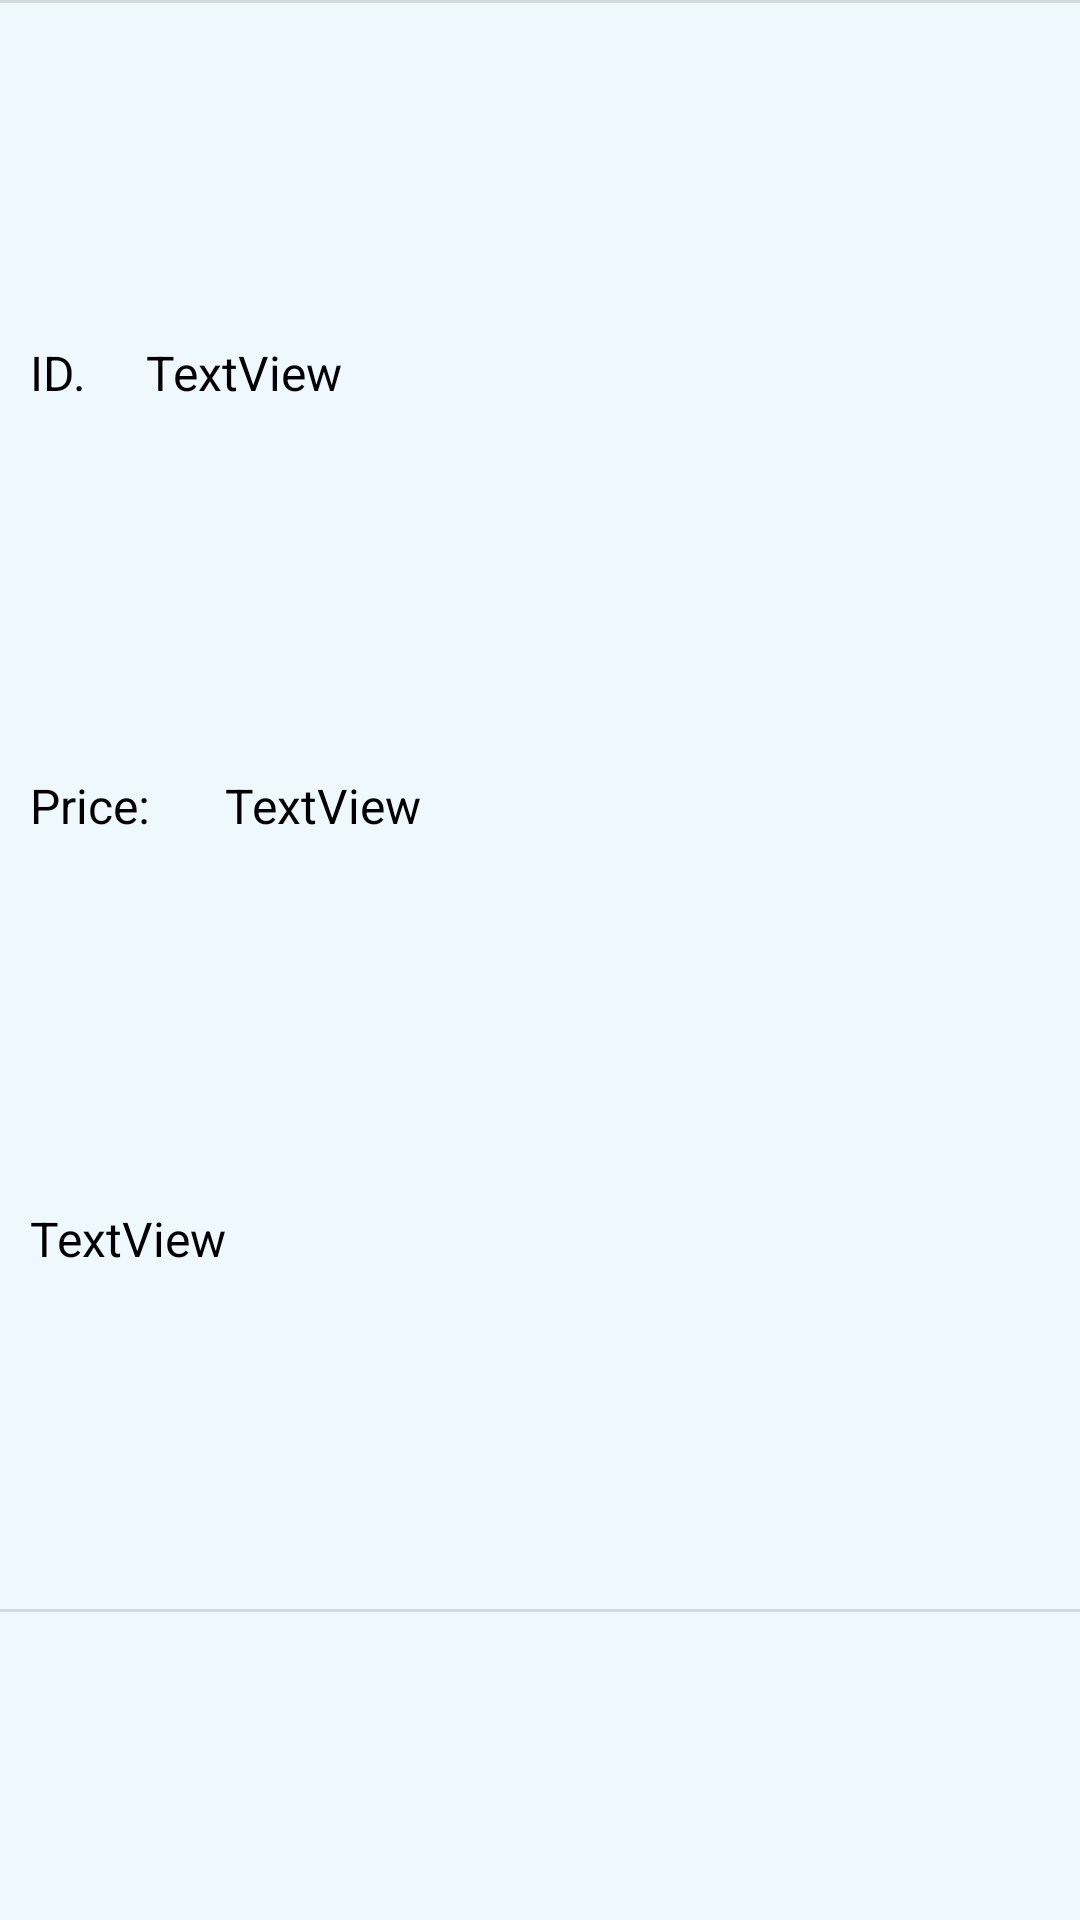

Write the Android layout XML for this screen, with the resource values it uses.
<!-- AndroidManifest.xml: application theme Theme.TravelApp -->
<!-- res/layout/name_price_link_layout.xml -->
<?xml version="1.0" encoding="utf-8"?>
<LinearLayout
    xmlns:android="http://schemas.android.com/apk/res/android"
    xmlns:app="http://schemas.android.com/apk/res-auto"
    xmlns:tools="http://schemas.android.com/tools"
    android:id="@+id/name_price_link_layout"
    android:layout_width="match_parent"
    android:layout_height="wrap_content"
    android:weightSum="5"
    android:orientation="vertical">

    <LinearLayout
        android:layout_width="match_parent"
        android:layout_height="wrap_content"
        android:layout_weight="1"
        android:orientation="horizontal"
        android:background="@color/aliceBlue">

        <View
            android:id="@+id/divider"
            android:layout_width="match_parent"
            android:layout_height="1dp"
            android:layout_weight="1"
            android:background="?android:attr/listDivider" />
    </LinearLayout>

    <LinearLayout
        android:layout_width="match_parent"
        android:layout_height="wrap_content"
        android:orientation="horizontal"
        android:layout_weight="1"
        android:background="@color/aliceBlue">

        <TextView
            android:id="@+id/tvID2"
            android:layout_width="wrap_content"
            android:layout_height="match_parent"
            android:paddingTop="10dp"
            android:paddingBottom="10dp"
            android:paddingLeft="10dp"
            android:paddingRight="10dp"
            android:textColor="@color/black"
            android:textSize="16dp"
            android:text="ID." />

        <TextView
            android:id="@+id/tvName2"
            android:layout_width="match_parent"
            android:layout_height="match_parent"
            android:paddingTop="10dp"
            android:paddingBottom="10dp"
            android:paddingLeft="10dp"
            android:paddingRight="10dp"
            android:textColor="@color/black"
            android:textSize="16dp"
            android:text="TextView" />
    </LinearLayout>

    <LinearLayout
        android:layout_width="match_parent"
        android:layout_height="wrap_content"
        android:orientation="horizontal"
        android:layout_weight="1"
        android:background="@color/aliceBlue">

        <TextView
            android:id="@+id/textView7"
            android:layout_width="65dp"
            android:layout_height="match_parent"
            android:paddingTop="10dp"
            android:paddingBottom="10dp"
            android:paddingLeft="10dp"
            android:paddingRight="10dp"
            android:textColor="@color/black"
            android:textSize="16dp"
            android:text="Price:" />

        <TextView
            android:id="@+id/tvPrice2"
            android:layout_width="match_parent"
            android:layout_height="match_parent"
            android:paddingTop="10dp"
            android:paddingBottom="10dp"
            android:paddingLeft="10dp"
            android:paddingRight="10dp"
            android:textColor="@color/black"
            android:textSize="16dp"
            android:text="TextView" />
    </LinearLayout>

    <LinearLayout
        android:layout_width="match_parent"
        android:layout_height="wrap_content"
        android:orientation="horizontal"
        android:layout_weight="1"
        android:background="@color/aliceBlue">

        
        
        
        
        
        
        
        
        
        
        

        <TextView
            android:id="@+id/tvLink2"
            android:layout_width="match_parent"
            android:layout_height="match_parent"
            android:paddingTop="10dp"
            android:paddingBottom="10dp"
            android:paddingLeft="10dp"
            android:paddingRight="10dp"
            android:textColor="@color/black"
            android:textSize="16dp"
            android:text="TextView" />
    </LinearLayout>

    <LinearLayout
        android:layout_width="match_parent"
        android:layout_height="wrap_content"
        android:layout_weight="1"
        android:orientation="horizontal"
        android:background="@color/aliceBlue">

        <View
            android:id="@+id/divider3"
            android:layout_width="match_parent"
            android:layout_height="1dp"
            android:layout_weight="1"
            android:background="?android:attr/listDivider" />
    </LinearLayout>

</LinearLayout>
<!-- resources referenced by this layout -->
<resources>
  <color name="aliceBlue">#F0F8FF</color>
  <color name="black">#FF000000</color>
  <style name="Theme.TravelApp" parent="Theme.MaterialComponents.DayNight.NoActionBar">
          
          <item name="colorPrimary">@color/purple_500</item>
          <item name="colorPrimaryVariant">@color/purple_700</item>
          <item name="colorOnPrimary">@color/white</item>
          
          <item name="colorSecondary">@color/teal_200</item>
          <item name="colorSecondaryVariant">@color/teal_700</item>
          <item name="colorOnSecondary">@color/black</item>
          
          <item name="android:statusBarColor">?attr/colorPrimaryVariant</item>
          
      </style>
  <color name="purple_500">#FF6200EE</color>
  <color name="purple_700">#FF3700B3</color>
  <color name="white">#FFFFFFFF</color>
  <color name="teal_200">#FF03DAC5</color>
  <color name="teal_700">#FF018786</color>
</resources>
